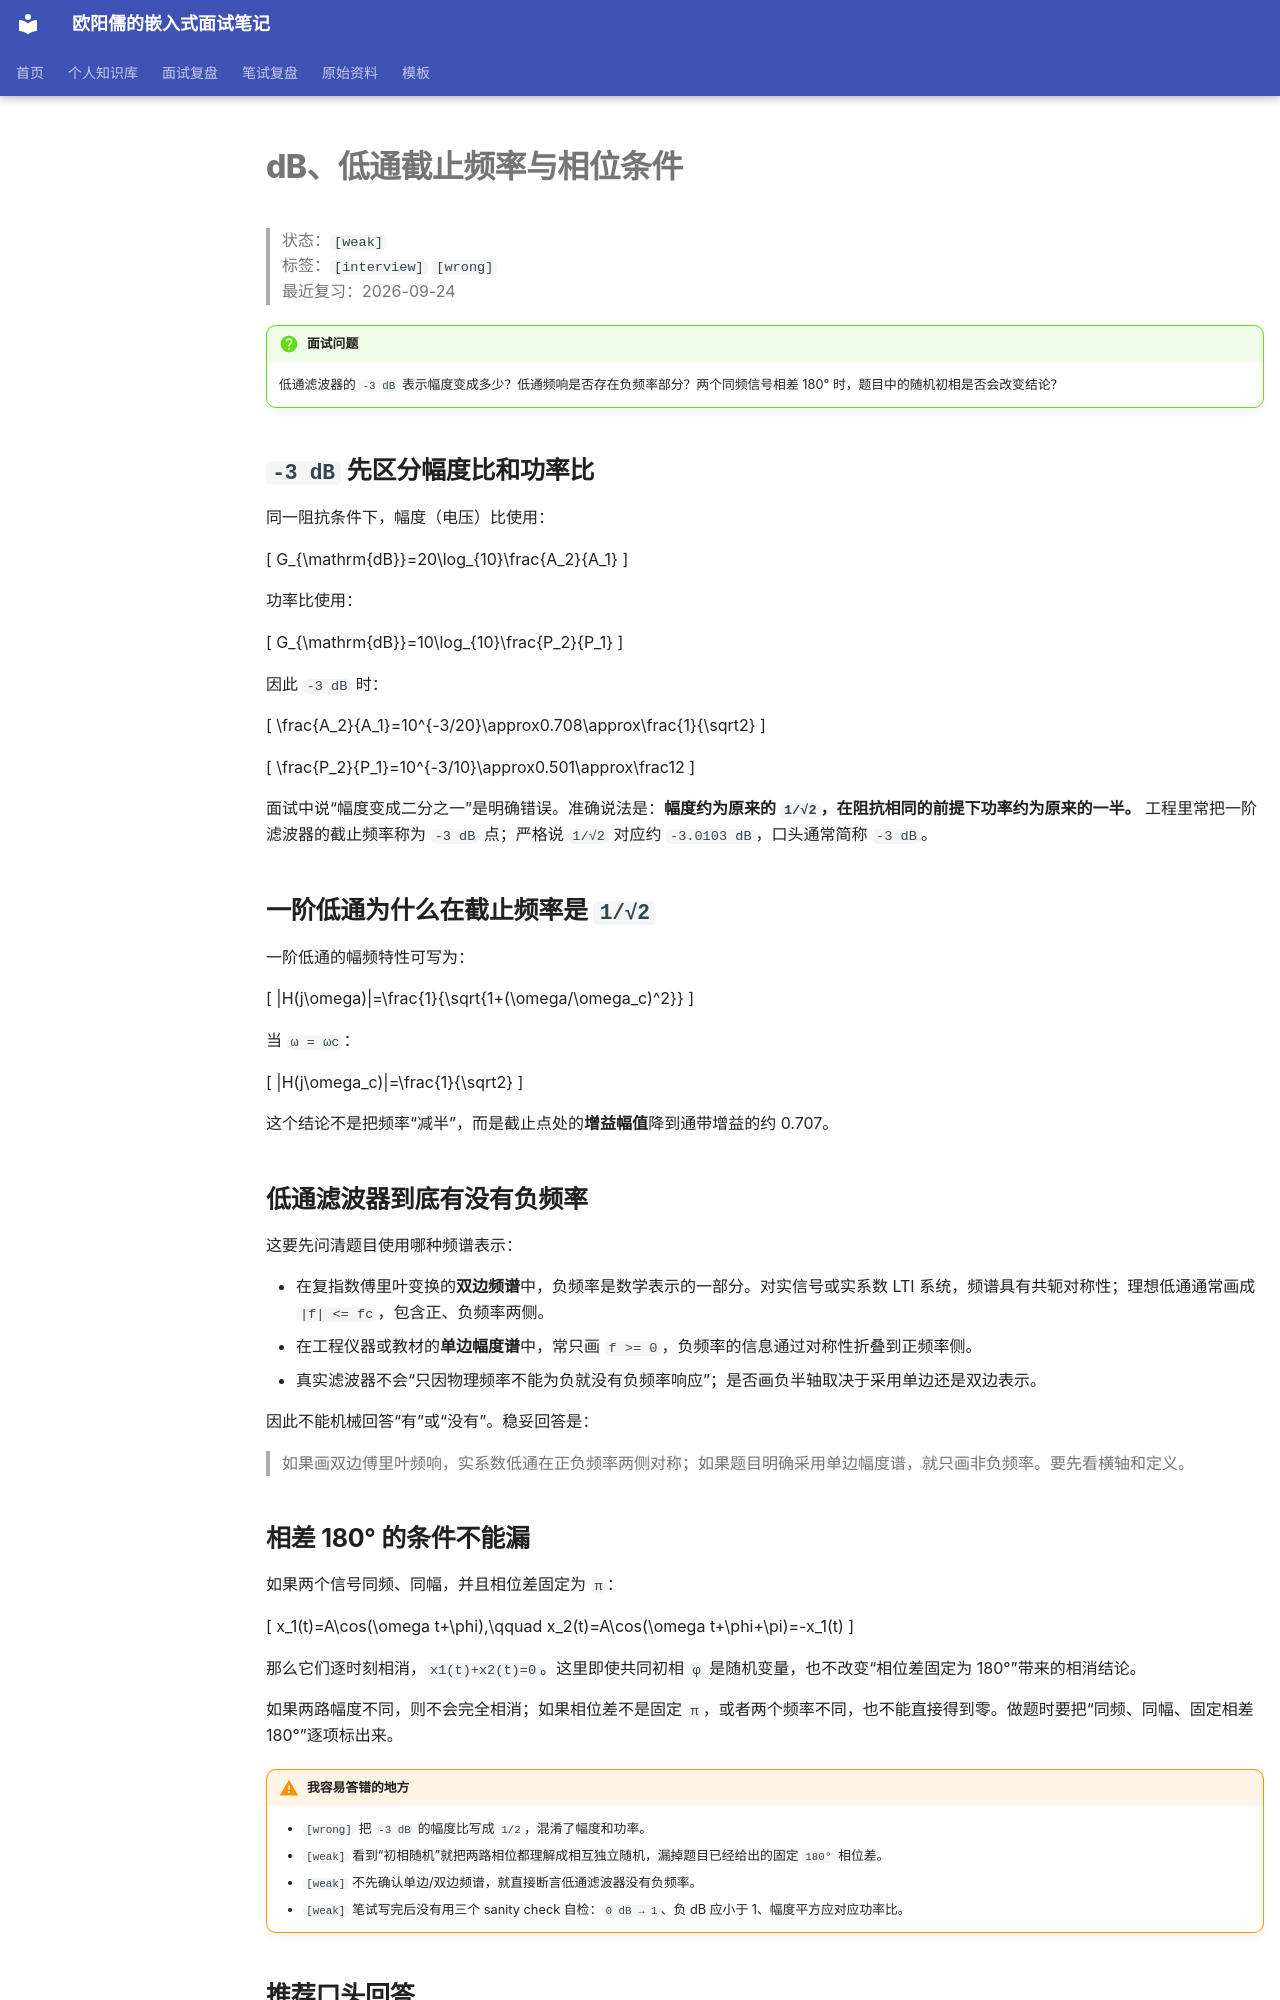

repository: ouyangru/my-interview-notes · page: knowledge/嵌入式/dB截止频率与相位条件/index.html · generator: mkdocs

# dB、低通截止频率与相位条件

> 状态：`[weak]`  
> 标签：`[interview]` `[wrong]`  
> 最近复习：2026-09-24

!!! question "面试问题"
    低通滤波器的 `-3 dB` 表示幅度变成多少？低通频响是否存在负频率部分？两个同频信号相差 180° 时，题目中的随机初相是否会改变结论？

## `-3 dB` 先区分幅度比和功率比

同一阻抗条件下，幅度（电压）比使用：

\[
G_{\mathrm{dB}}=20\log_{10}\frac{A_2}{A_1}
\]

功率比使用：

\[
G_{\mathrm{dB}}=10\log_{10}\frac{P_2}{P_1}
\]

因此 `-3 dB` 时：

\[
\frac{A_2}{A_1}=10^{-3/20}\approx0.708\approx\frac{1}{\sqrt2}
\]

\[
\frac{P_2}{P_1}=10^{-3/10}\approx0.501\approx\frac12
\]

面试中说“幅度变成二分之一”是明确错误。准确说法是：**幅度约为原来的 `1/√2`，在阻抗相同的前提下功率约为原来的一半。** 工程里常把一阶滤波器的截止频率称为 `-3 dB` 点；严格说 `1/√2` 对应约 `-3.0103 dB`，口头通常简称 `-3 dB`。

## 一阶低通为什么在截止频率是 `1/√2`

一阶低通的幅频特性可写为：

\[
|H(j\omega)|=\frac{1}{\sqrt{1+(\omega/\omega_c)^2}}
\]

当 `ω = ωc`：

\[
|H(j\omega_c)|=\frac{1}{\sqrt2}
\]

这个结论不是把频率“减半”，而是截止点处的**增益幅值**降到通带增益的约 0.707。

## 低通滤波器到底有没有负频率

这要先问清题目使用哪种频谱表示：

- 在复指数傅里叶变换的**双边频谱**中，负频率是数学表示的一部分。对实信号或实系数 LTI 系统，频谱具有共轭对称性；理想低通通常画成 `|f| <= fc`，包含正、负频率两侧。
- 在工程仪器或教材的**单边幅度谱**中，常只画 `f >= 0`，负频率的信息通过对称性折叠到正频率侧。
- 真实滤波器不会“只因物理频率不能为负就没有负频率响应”；是否画负半轴取决于采用单边还是双边表示。

因此不能机械回答“有”或“没有”。稳妥回答是：

> 如果画双边傅里叶频响，实系数低通在正负频率两侧对称；如果题目明确采用单边幅度谱，就只画非负频率。要先看横轴和定义。
